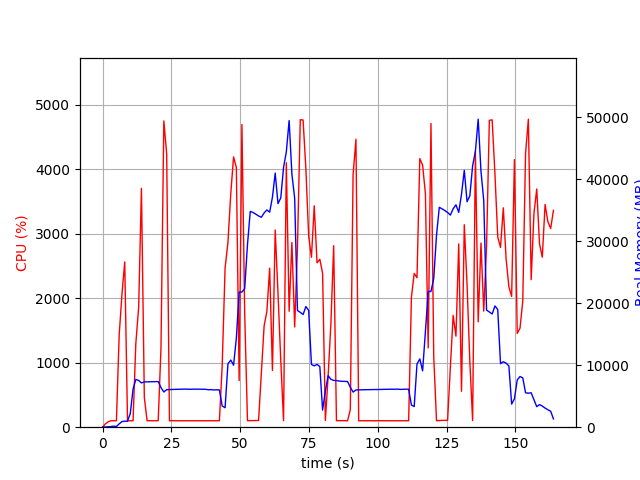

The file beside this chart, header and first rows:
elapsed_time, nproc, cpu, mem_real, mem_virtual
3.647804260253906e-05, 1, 0.0, 8.848, 14421
1.006, 2, 50.7, 39.3, 160.8
2.013, 1, 82.4, 55.37, 158
3.022, 1, 100.1, 105.4, 214
4.029, 1, 100.3, 163.4, 286
5.036, 1, 100.2, 114.9, 798
6.044, 1, 1431, 540.1, 29697
7.05, 1, 2062, 906.1, 30281
8.061, 1, 2563, 970.4, 34121
9.069, 1, 99.3, 970.4, 34121
10.08, 1, 99.2, 2218, 43351
11.08, 1, 100.2, 6158, 43351
12.09, 1, 1300, 7716, 43351
13.12, 1, 1863, 7542, 43351
14.13, 1, 3704, 7147, 43351
15.18, 1, 458.8, 7314, 43549
16.19, 1, 101.2, 7325, 43549
17.2, 1, 100.3, 7339, 43549
18.21, 1, 100.3, 7344, 43549
19.21, 1, 100.3, 7348, 43549
20.22, 1, 100.2, 7366, 43549
21.23, 1, 1227, 6399, 43549
22.27, 1, 4750, 5683, 43549
23.3, 1, 4237, 6059, 43947
24.31, 1, 99.4, 6079, 43947
25.32, 1, 101.3, 6091, 43947
26.32, 1, 99.3, 6109, 43947
27.33, 1, 100.2, 6111, 43947
28.34, 1, 99.3, 6129, 43947
29.34, 1, 100.3, 6139, 43947
30.35, 1, 100.2, 6157, 43947
31.36, 1, 100.3, 6121, 43947
32.37, 1, 101.2, 6139, 43947
33.37, 1, 99.2, 6145, 43947
34.38, 1, 101.1, 6139, 43947
35.39, 1, 100.1, 6133, 43947
36.4, 1, 100.1, 6129, 43947
37.41, 1, 100.2, 6121, 43947
38.42, 1, 101.1, 6047, 43947
39.43, 1, 100.1, 6065, 43947
40.44, 1, 101.1, 6016, 43947
41.44, 1, 100.2, 6034, 43947
42.45, 1, 100.2, 6014, 43947
43.46, 1, 950.2, 3431, 43947
44.52, 1, 2468, 3143, 43947
45.56, 1, 2864, 10233, 48073
46.59, 1, 3624, 10836, 48073
47.6, 1, 4192, 10008, 48073
48.62, 1, 4026, 14430, 63476
49.62, 1, 723.5, 21809, 63476
50.64, 1, 4693, 21809, 63476
51.64, 1, 1765, 22377, 83956
52.65, 1, 101.2, 29469, 83956
53.66, 1, 102.2, 34838, 83956
54.67, 1, 104.3, 34663, 83956
55.67, 1, 105.2, 34398, 83956
56.68, 1, 104.2, 34099, 83956
57.69, 1, 823.1, 33891, 83956
58.7, 1, 1571, 34594, 83956
59.71, 1, 1797, 35072, 83956
... 103 more rows
